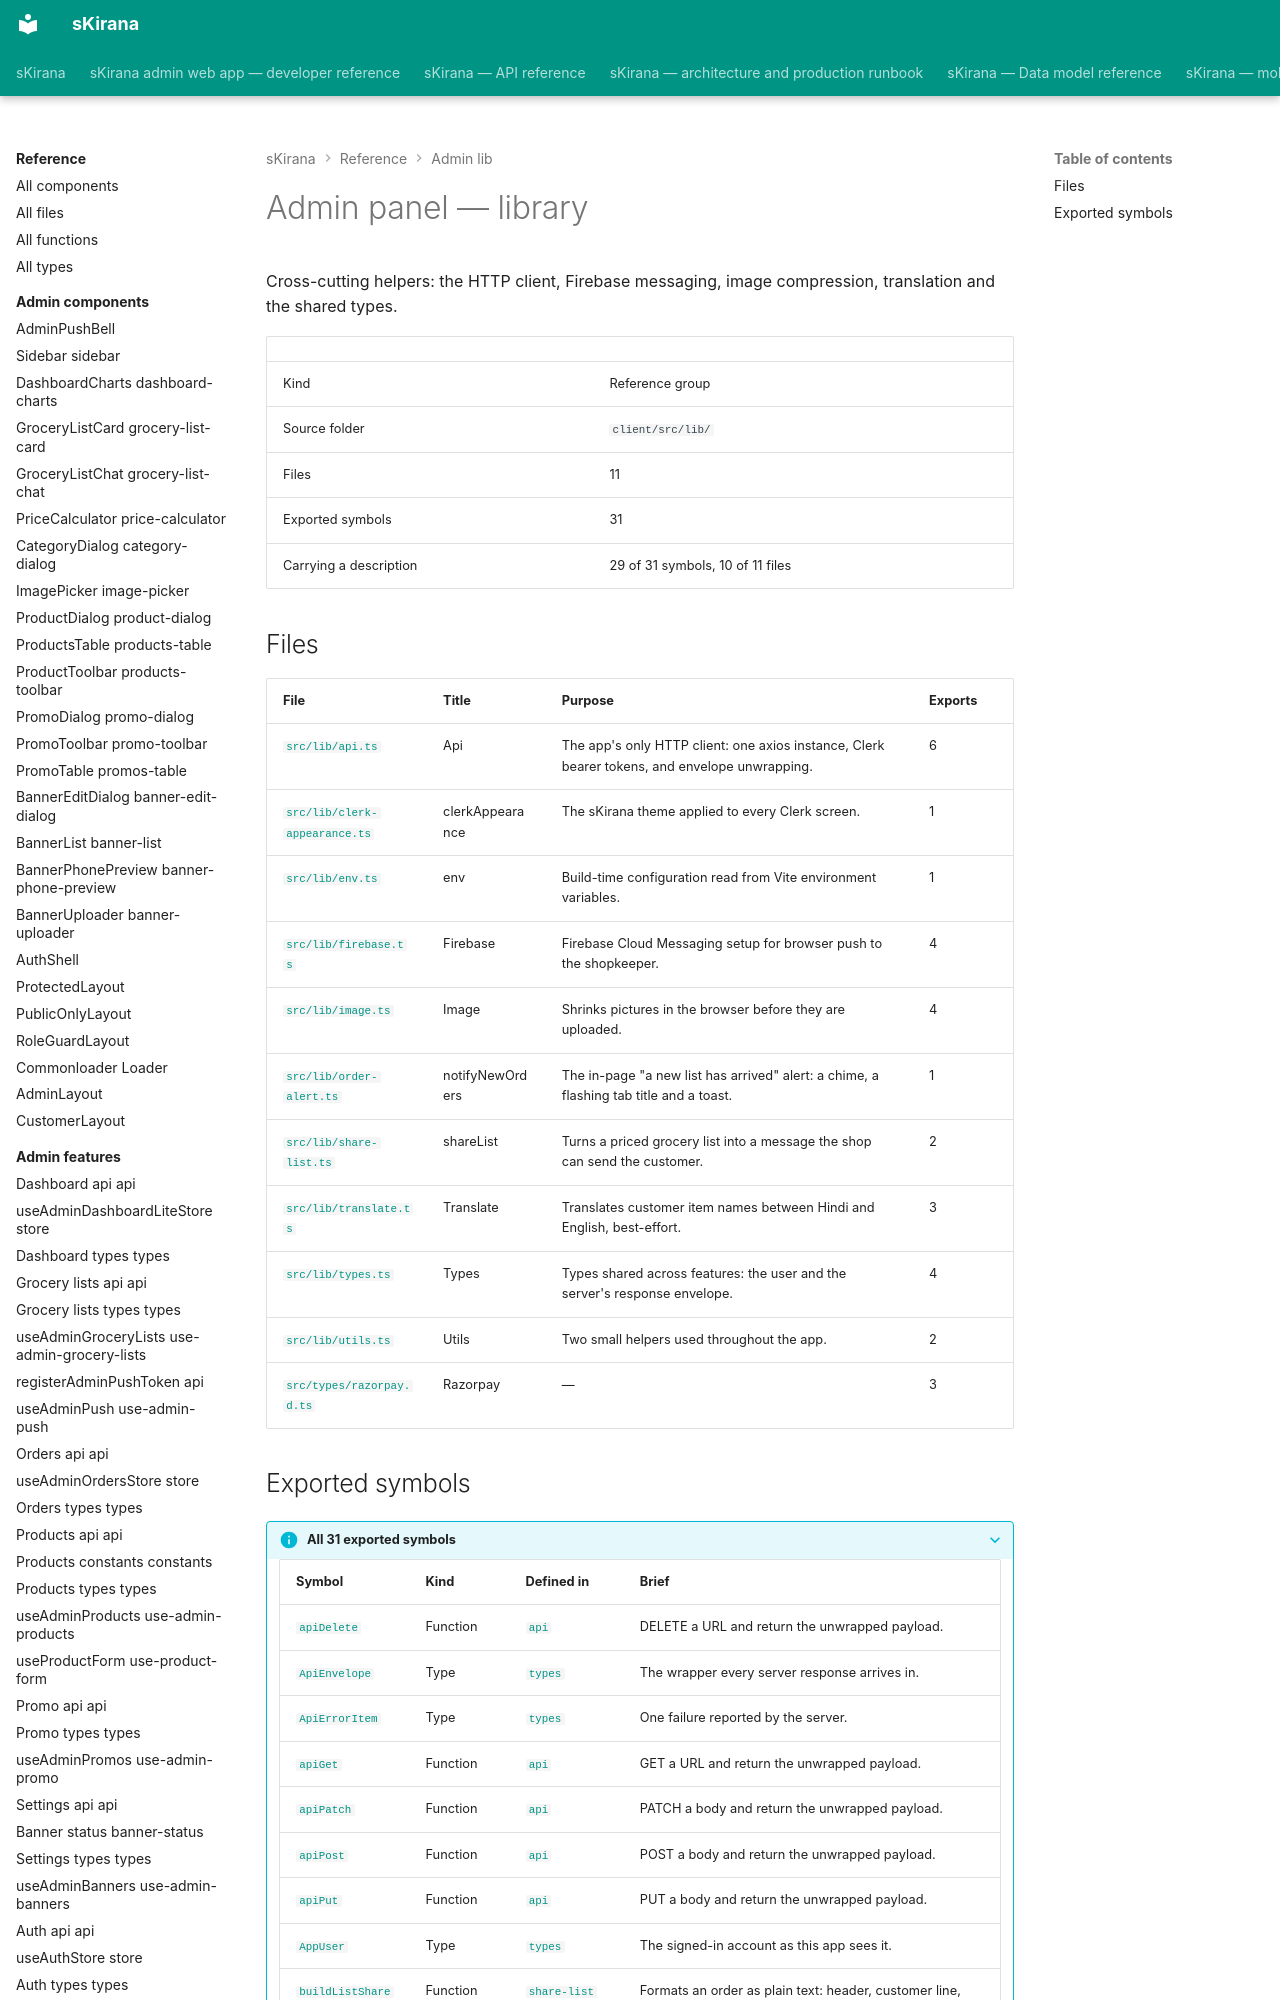

repository: shiv-anshu-gupta/TypeScriptProject · page: reference/admin-lib/index.html · generator: mkdocs

# Admin panel — library

Cross-cutting helpers: the HTTP client, Firebase messaging, image compression, translation and the shared types.

|  |  |
|---|---|
| Kind | Reference group |
| Source folder | `client/src/lib/` |
| Files | 11 |
| Exported symbols | 31 |
| Carrying a description | 29 of 31 symbols, 10 of 11 files |

## Files

| File | Title | Purpose | Exports |
|---|---|---|---|
| [`src/lib/api.ts`](lib-api.md) | Api | The app's only HTTP client: one axios instance, Clerk bearer tokens, and envelope unwrapping. | 6 |
| [`src/lib/clerk-appearance.ts`](lib-clerk-appearance.md) | clerkAppearance | The sKirana theme applied to every Clerk screen. | 1 |
| [`src/lib/env.ts`](lib-env.md) | env | Build-time configuration read from Vite environment variables. | 1 |
| [`src/lib/firebase.ts`](lib-firebase.md) | Firebase | Firebase Cloud Messaging setup for browser push to the shopkeeper. | 4 |
| [`src/lib/image.ts`](lib-image.md) | Image | Shrinks pictures in the browser before they are uploaded. | 4 |
| [`src/lib/order-alert.ts`](lib-order-alert.md) | notifyNewOrders | The in-page "a new list has arrived" alert: a chime, a flashing tab title and a toast. | 1 |
| [`src/lib/share-list.ts`](lib-share-list.md) | shareList | Turns a priced grocery list into a message the shop can send the customer. | 2 |
| [`src/lib/translate.ts`](lib-translate.md) | Translate | Translates customer item names between Hindi and English, best-effort. | 3 |
| [`src/lib/types.ts`](lib-types.md) | Types | Types shared across features: the user and the server's response envelope. | 4 |
| [`src/lib/utils.ts`](lib-utils.md) | Utils | Two small helpers used throughout the app. | 2 |
| [`src/types/razorpay.d.ts`](types-razorpay.md) | Razorpay | — | 3 |
